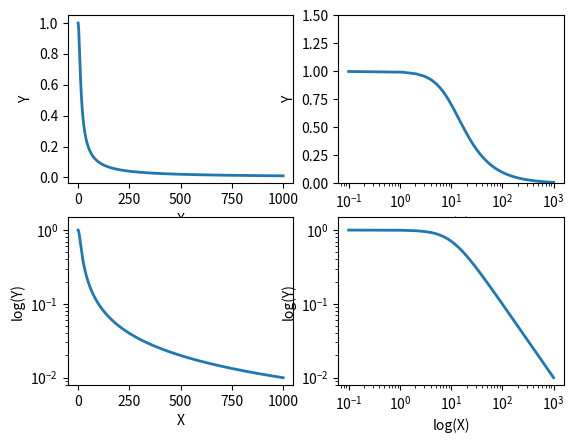

Python code for this plot:
#!/usr/bin/env python3
import numpy as np
import matplotlib.pyplot as plt

w = np.linspace(.1, 1000, 1000)
p = np.abs(1 / (1 + .1j * w))

plt.subplot(221)
plt.plot(w, p, lw=2)
plt.xlabel('X')
plt.ylabel('Y')

plt.subplot(222)
plt.semilogx(w, p, lw=2)
plt.ylim(0, 1.5)
plt.xlabel('log(X)')
plt.ylabel('Y')


plt.subplot(223)
plt.semilogy(w, p, lw=2)
plt.ylim(0, 1.5)
plt.xlabel('X')
plt.ylabel('log(Y)')

plt.subplot(224)
plt.loglog(w, p, lw=2)
plt.ylim(0, 1.5)
plt.xlabel('log(X)')
plt.ylabel('log(Y)')

plt.show()
